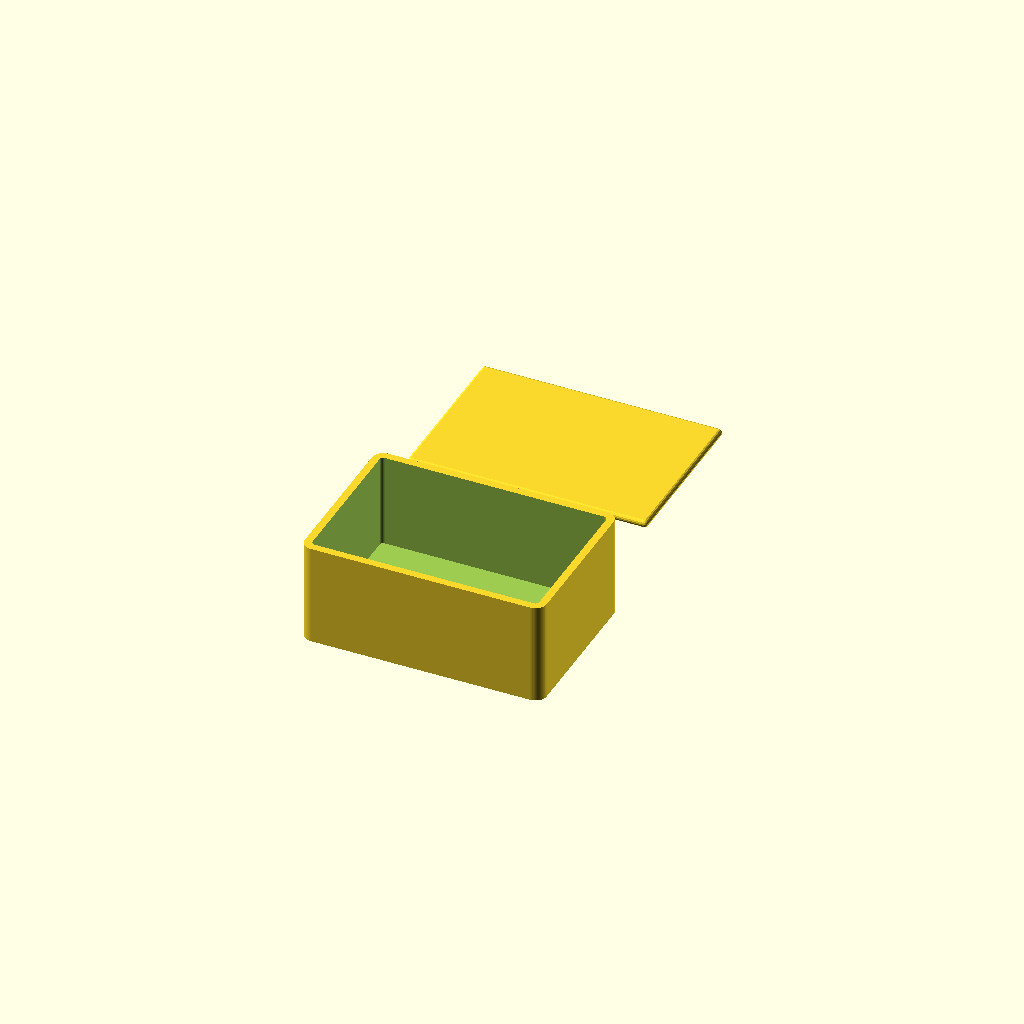
Cell 1 — every parameter at its default value.
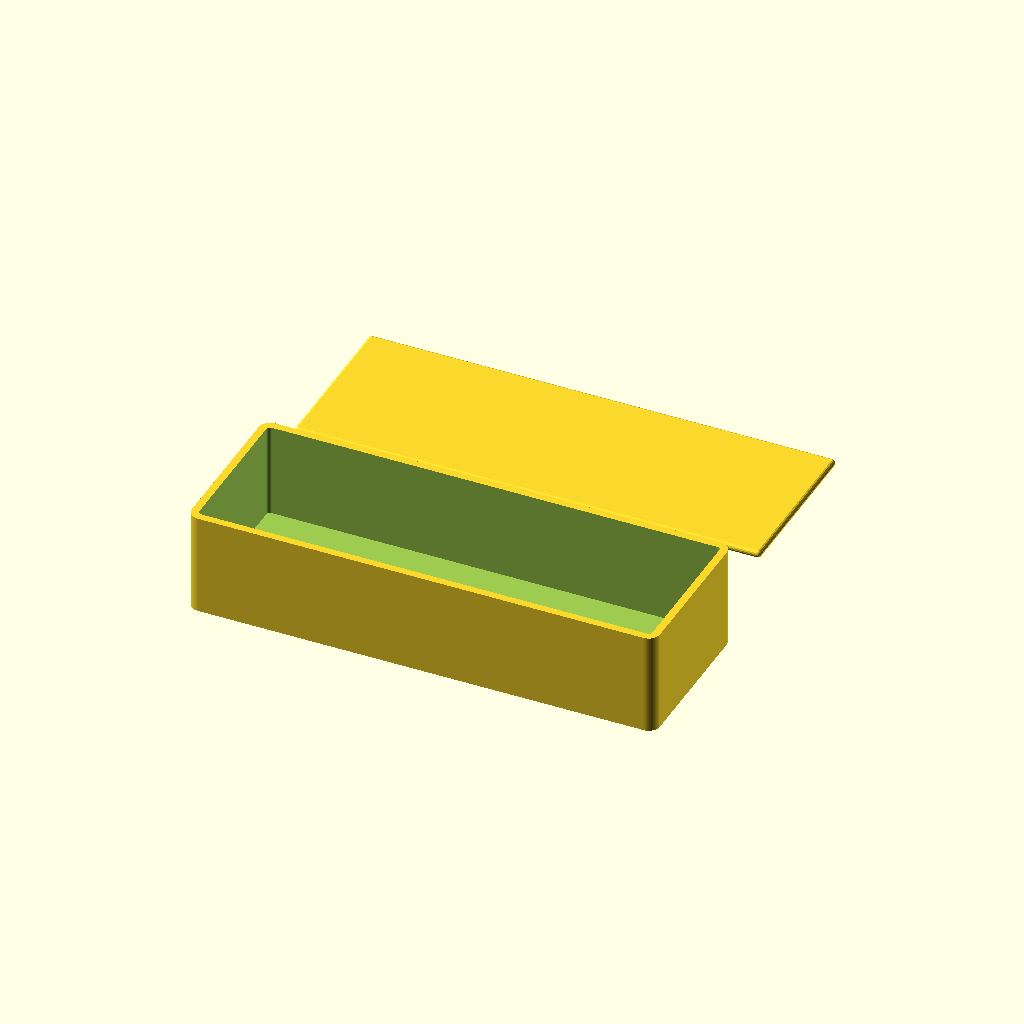
Cell 2: the same model with width = 120.
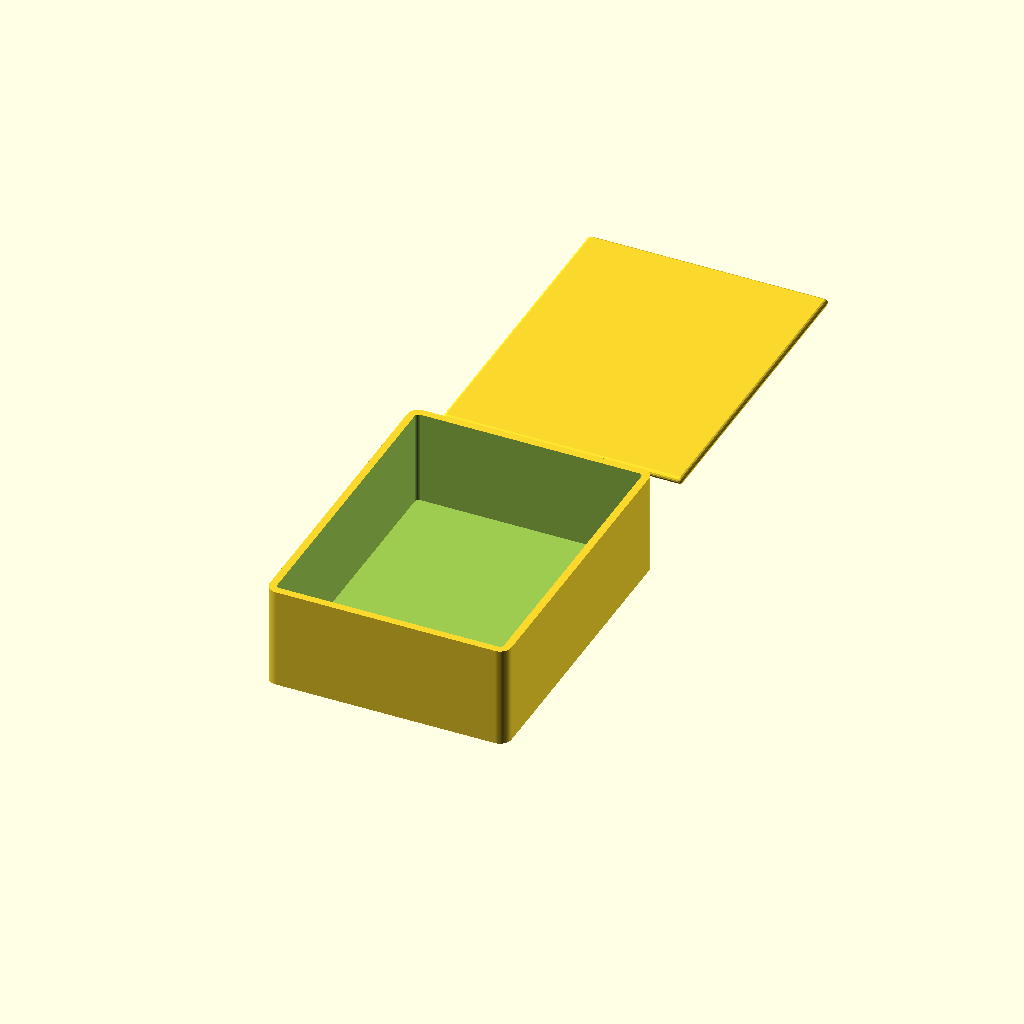
Cell 3: the same model with depth = 80.
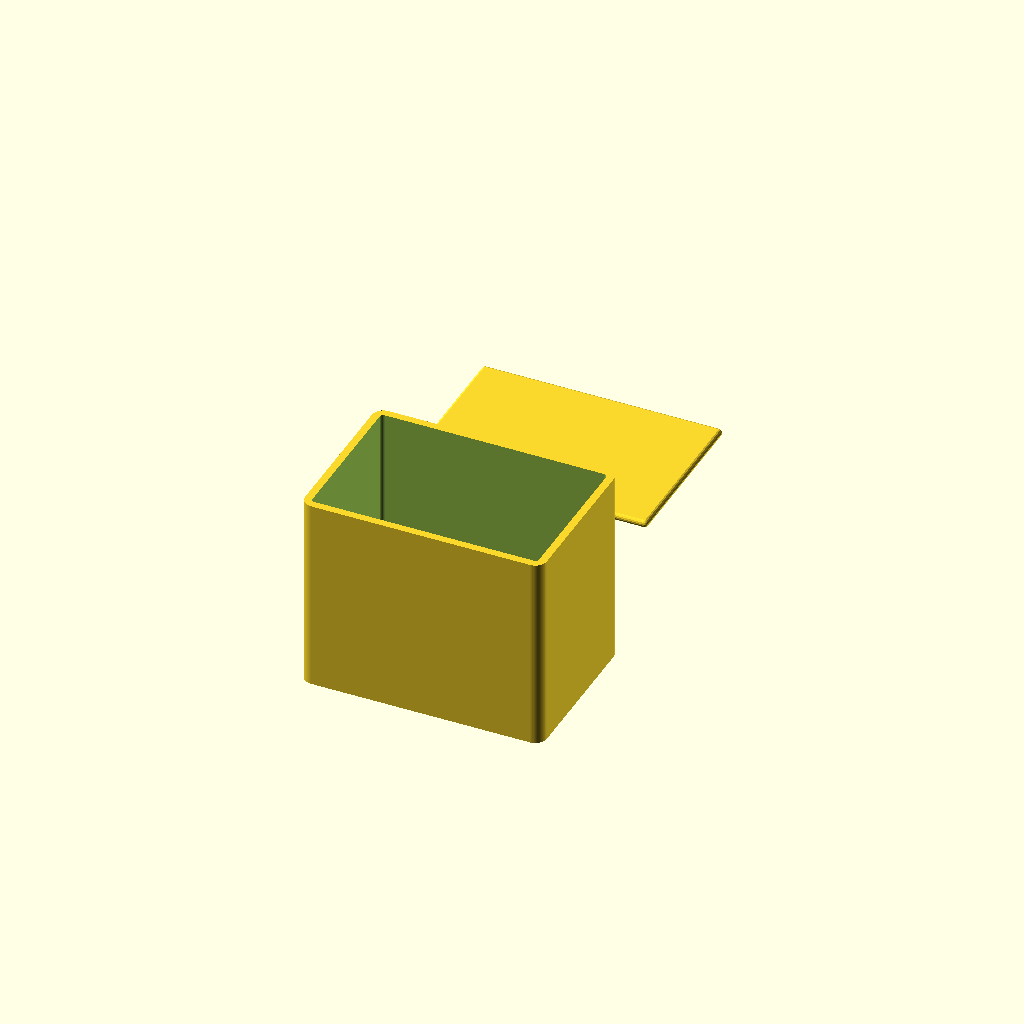
Cell 4 — height set to 50, the other parameters unchanged.
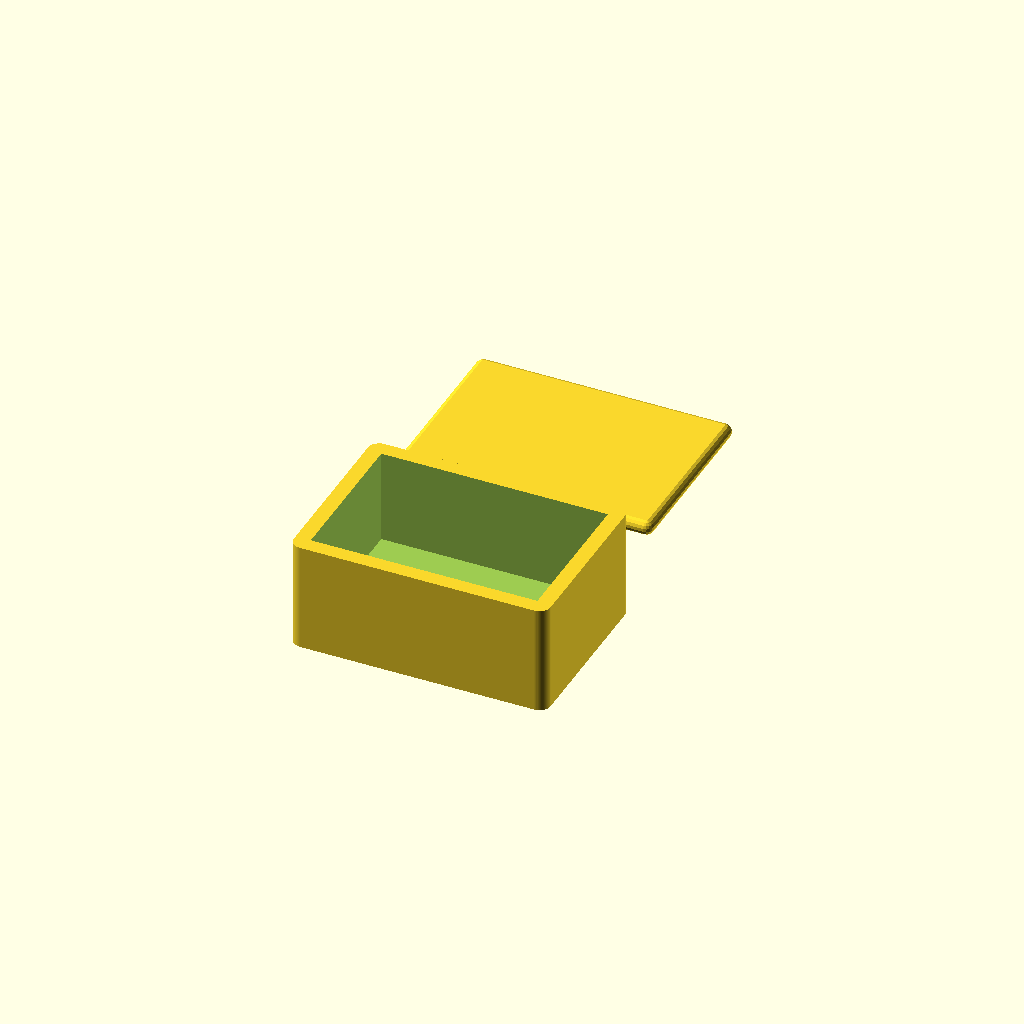
Cell 5 — wall set to 4, the other parameters unchanged.
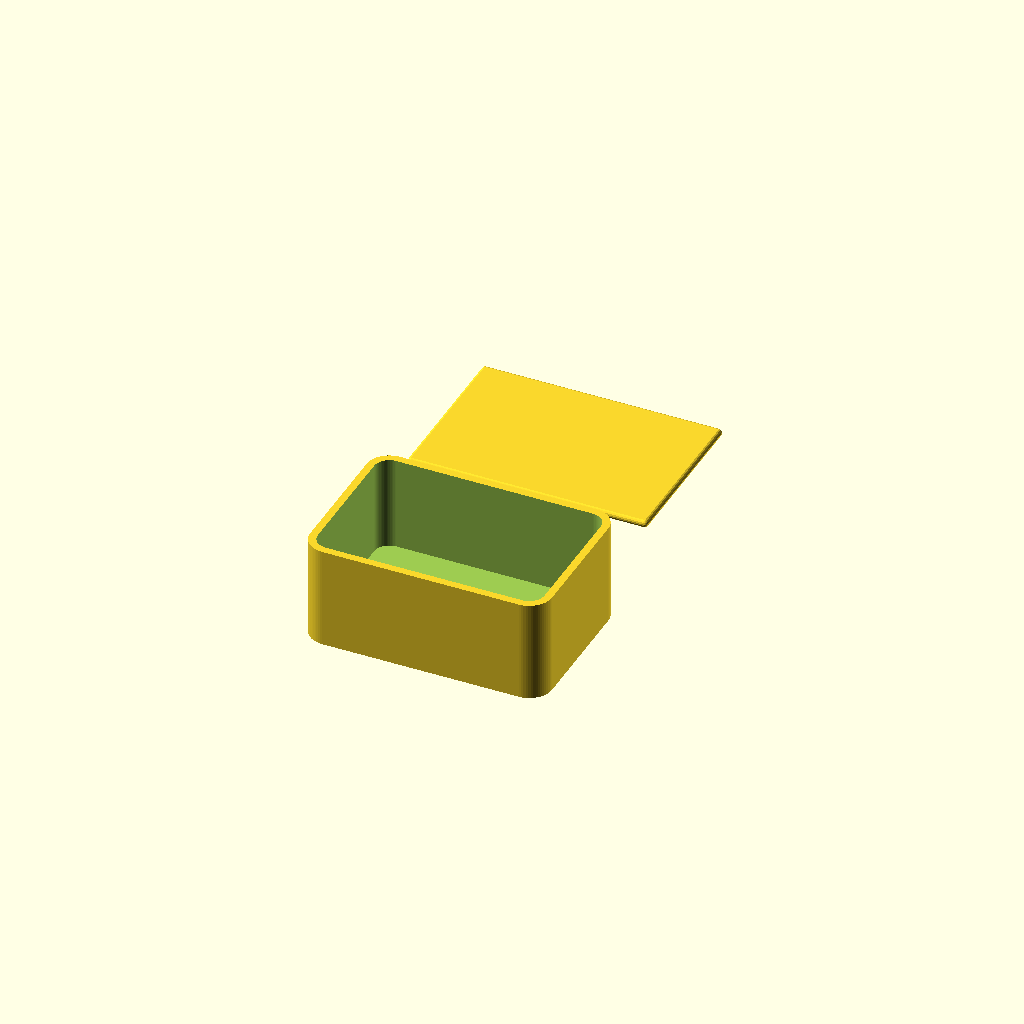
Cell 6 — corner_r set to 6, the other parameters unchanged.
One fixed orthographic camera (rotation 55°, 0°, 25°; colour scheme Cornfield) for every cell.
Source of the model, cad_knowledge/examples/electronics_enclosure.scad:
// Example: Electronics enclosure box with lid
// Part type: electronics_enclosure
// Use case: "project box", "electronics enclosure", "junction box", "case"

include <agentscad_std.scad>;

width = 60;
depth = 40;
height = 25;
wall = 2;
corner_r = 3;
clearance = 0.2;

module generated_part() {
  // Bottom shell
  enclosure_box(
    width = width,
    depth = depth,
    height = height,
    wall = wall,
    corner_r = corner_r
  );

  // Lid (offset for visibility)
  translate([0, depth + 20, 0])
    enclosure_lid(
      width = width,
      depth = depth,
      wall = wall,
      corner_r = corner_r,
      clearance = clearance
    );
}

generated_part();
Parameter table extracted from the source (name, type, default, range or options):
width: number, default 60
depth: number, default 40
height: number, default 25
wall: number, default 2
corner_r: number, default 3
clearance: number, default 0.2
